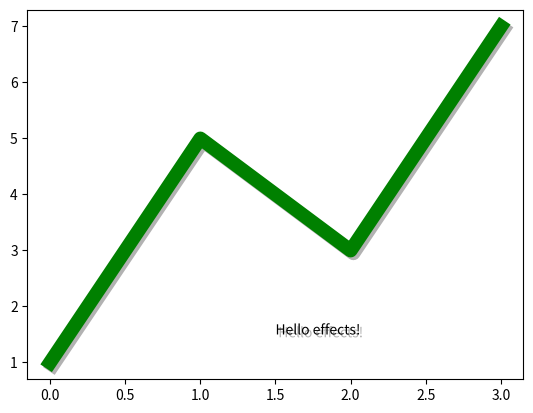

Generate this figure with matplotlib:
import matplotlib.pyplot as plt
import matplotlib.patheffects as path_effects

text = plt.text(1.5, 1.5, 'Hello effects!',
                path_effects=[path_effects.withSimplePatchShadow()])

plt.plot([1, 5, 3, 7], linewidth=10, color='green',
         path_effects=[path_effects.SimpleLineShadow(),
                       path_effects.Normal()])

plt.savefig('path_effects,jpeg')
plt.show()